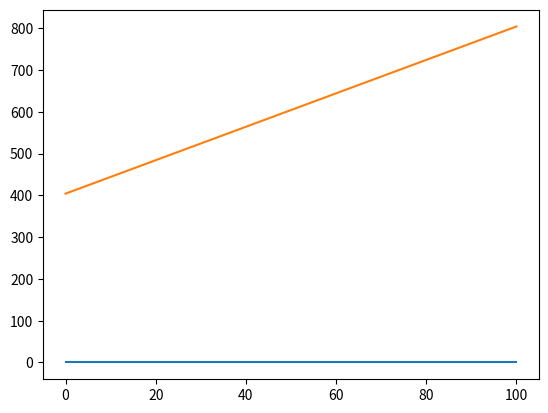
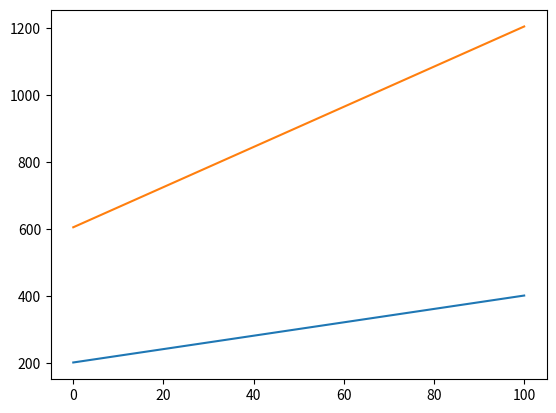
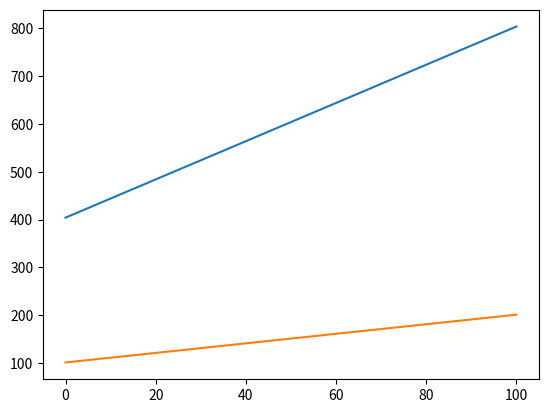
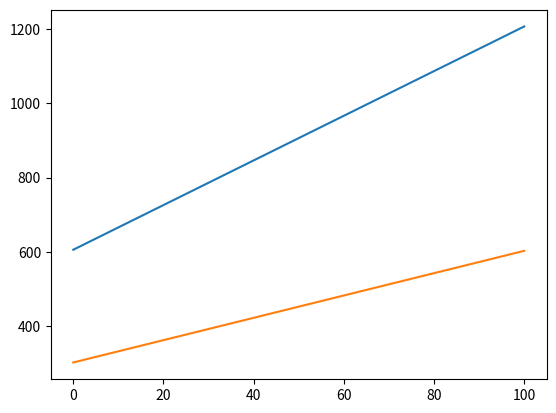

The matplotlib source for these figures, in order:
#!/usr/bin/env python
from __future__ import print_function   # <- in case using Python 2.x
import numpy as np

from scipy.integrate import odeint
from matplotlib import pyplot as plt

# TODO(iamabel): Finalize a realisitic margin of error.
MARGIN_ERR = .01
ALPHA_STEP = .1

def isSynchronized(neighborhoods, phis, D):
    sigma_is = []
    for neighbor_i, neighborhood_i in enumerate(neighborhoods):
        d_ijs = []
        if not neighborhood_i: # nan avoidance with no neighbor issue
            d_ijs.append(0)
        else:
            for neighbor_j in neighborhood_i:
                d_ijs.append(np.linalg.norm(
                             np.remainder(np.subtract(phis[neighbor_i: -1: N], phis[neighbor_j: -1: N]),
                                          2 * np.pi)))
        sigma_is.append(np.average(d_ijs))

    return np.average(sigma_is) < MARGIN_ERR

# To fix awkward numpy return.
def size(height=0, width=0):
    return (height, width)

def getNeighbors(xn, alpha):
    neighbors = []
    N = size(*xn.shape)[0]
    for i in range(N):
        neighborhood = []
        d_0 = alpha * np.linalg.norm(xn[i, :])
        for j in range(N): # potential neighbor check
            if (i != j):
                # Get the norm of the vector difference
                d_ij = np.linalg.norm(np.subtract(xn[i, :], xn[j, :]))
                if (d_ij <= d_0):
                    neighborhood.append(j)
        neighbors.append(neighborhood)
    return neighbors

def diffs(phis, neighbors, i):
    if not neighbors:
        return 0
    diff = []
    for neighbor in neighbors:
        diff.append(phis[i] - phis[neighbor])
    return diff

def miyano(vars, t, K, xn, neighbors):
    (N, D) = size(*xn.shape)
    dphis = np.zeros((N,D))

    for i in range(N):
        for n in range(D):
            # Nth degree of freedom for datapoint i
            dphis[i,n] = xn[i,n] + K * np.average(
                                            np.sin(
                                                diffs(vars[(int)(i/N):(int)((i/N)+N)],
                                                neighbors[i], i)))
    return dphis.flatten('F')

def simulate(trange, phis, K, xn, neighbors, plot = False):
    # Note that odeint expects a 1D array, so we flatten by column in order to
    # get all phis of a degree in sequence.  It also outputs a 1D array, so we
    # flatten the output (traditionally) as well.
    results = odeint(miyano, phis.flatten('F'), trange, args=(K, xn, neighbors))
    (N, D) = size(*xn.shape)
    print("shape of results matrix:", results.shape)
    print("shape of trange matrix:", trange.shape)

    if plot:
        for neighborhood_i, neighborhood in enumerate(neighbors):
            plt.figure(neighborhood_i)
            plt.clf()
            # Our neighborhoods only contain neighbors, we need to add the node the
            # neighborhood is around, neighborhood_i.
            neighborhood += [neighborhood_i]
            for i in neighborhood:
                for n in range(D):
                    # Degree of freedom for i for all times
                    plt.plot(trange, results[:,D*n + i])
    return results

'''
(int[][]) -> void
Takes in degrees of freedom from data, finds the optimal conditions for
synchrony and plots the results.
'''
if __name__ == '__main__':
    # TODO(iamabel): Make these input
    phis_in = np.arange(8).reshape(4,2) # Initial phi measures
    xn = np.arange(8).reshape(4,2)      # Degrees of freedom
    N, D = size(*xn.shape)
    # TODO(iamabel): Potentially adjust K
    K = 1                               # Fix for a data set

    # Start small, increment, then take last alpha that is "synchronized" under margin of error
    alpha = 0

    phis = phis_in[:]
    trange = np.linspace(0, 100, 300)

    # TODO(iamabel): Graph sigma over time in isSynchronized
    while True:
        neighbors = getNeighbors(xn, alpha)

        r = simulate(trange, phis, K, xn, neighbors)
        # Now restart the simulation from where you left off
        phis = r[-1,:]
        r = simulate(trange, phis, K, xn, neighbors)

        if not isSynchronized(neighbors, phis, D):
            neighbors = getNeighbors(xn, alpha - ALPHA_STEP)
            # Resimulate to show last working alpha
            r = simulate(trange, phis_in[:], K, xn, neighbors)
            # Now restart the simulation from where you left off
            phis = r[-1,:]
            r = simulate(trange, phis, K, xn, neighbors, True)
            break

        # Increment alpha and reset simulation
        alpha += ALPHA_STEP
        phis = phis_in[:]

    print("Close the plot window to end the script")
    plt.show()

    data = np.column_stack([r, trange])
    np.savetxt('miyano.dat', data)
